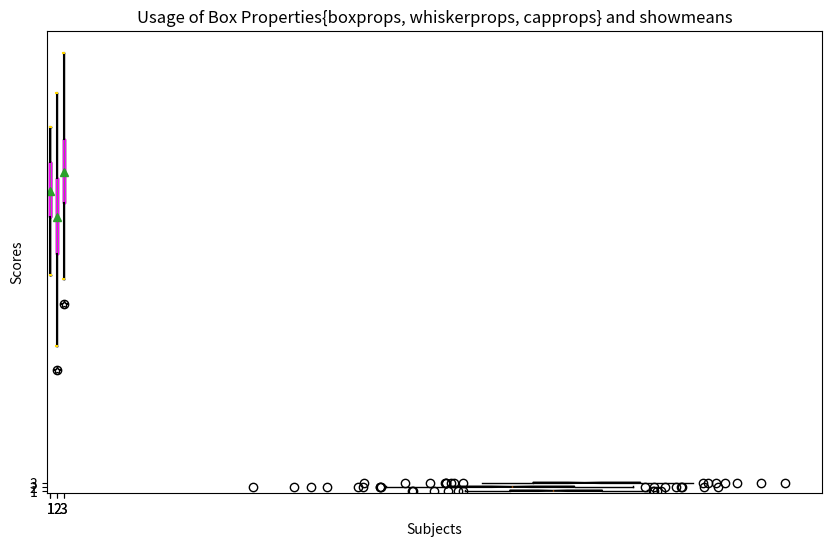
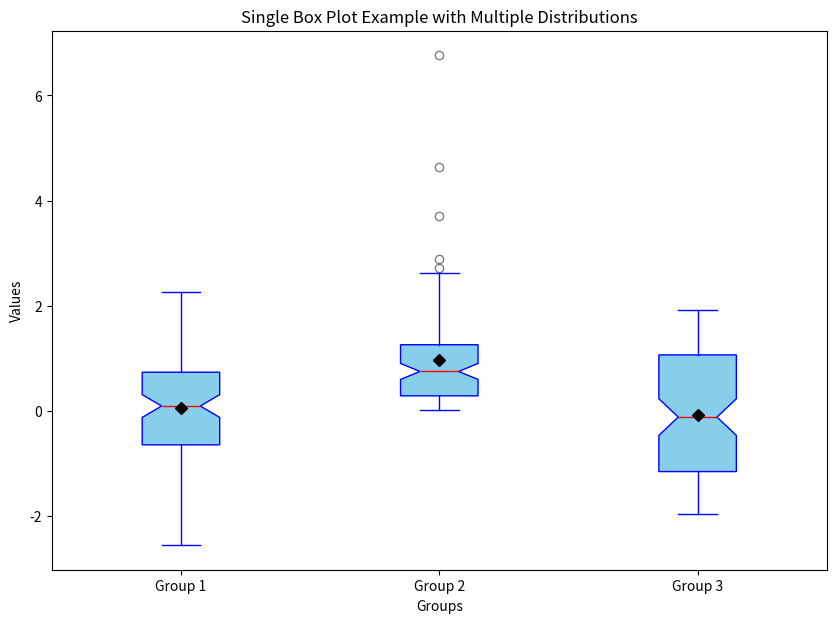
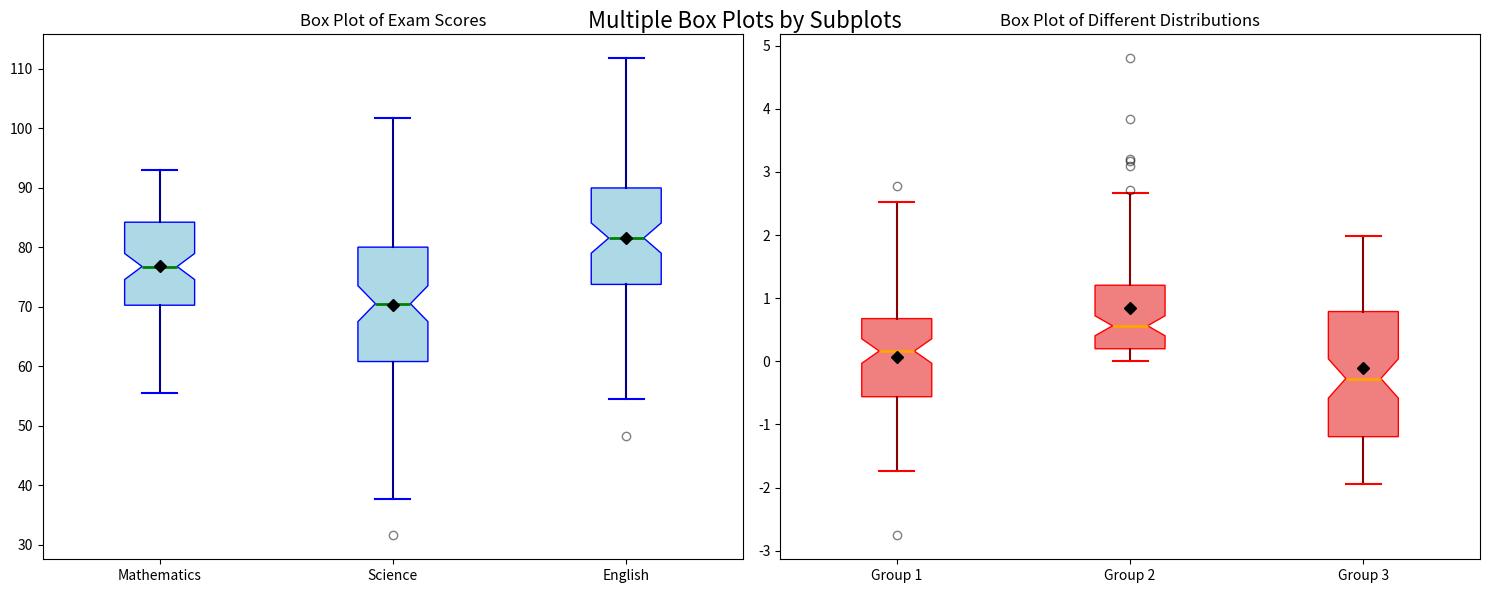

The script that saved these images, in order:
# Here we are fabricating functions that shows some use case working of Box Plot in Matplotlib [box plot is also known as whisker plot, but boxprops and whiskerprops plays different working roles]

# imports
import matplotlib.pyplot as plt
import numpy as np


# literals
plt.rcParams['figure.figsize'] = (10, 6)                                                    # generates 100 random data points from a normal distribution (also called Gaussian distribution).

np.random.seed(108)
math_scores = np.random.normal(75, 10, 100)                                                 # Mathematics: Mean 75, Std 10              Group A
science_scores = np.random.normal(70, 15, 100)                                              # Science: Mean 70, Std 15                  Group B
english_scores = np.random.normal(80, 12, 100)                                              # English: Mean 80, Std 12                  Group C

data = [math_scores, science_scores, english_scores]



# defined
def runtheplot(title):
    plt.xlabel('Subjects')
    plt.ylabel('Scores')
    plt.title(title)
    plt.show()


def box_info():
    sp = '~'*100
    print(f"The Math Score are -> {math_scores}\n\n{sp}\n\nThe Science Scores are -> {science_scores}\n\n{sp}\n\nThe English Scores are -> {english_scores}\n\n")


def box_plot_1():
    plt.boxplot(math_scores)
    # plt.boxplot(data)
    runtheplot('Basic Box or Whisker Plot')


def box_plot_2():
    '''This function uses notch, vert, patch_artist'''
    plt.boxplot(data, notch= True, vert= False, patch_artist= True, whis= 0.5)                     # try whis attribute as whis = False and whis=(5, 95) {btw, ts extends or shrinks the extreme(min, max) range allowing or hindering(stopping) outliers to be in the parallel line like looking range}
    runtheplot('Usage of Data Parameters{notch, vert, patch_artist}')


def box_plot_3():
    '''This function uses boxprops, whiskerprops, capprops, flierprops, medianprops, meanprops'''
    plt.boxplot(data,
                patch_artist= True,                                         # This parameter is necessary for applying box properties
                flierprops= dict(marker= '*', color= 'm', alpha= 1),
                medianprops= dict(color= 'orange', linewidth= 2),
                meanprops= dict(marker= 'o', markerfacecolor= 'k', markeredgecolor= 'aqua')) 
    runtheplot('Usage of Box Properties{flierprops, medianprops, meanprops}')
    # remember its FLIERprops and not FILTERprops


def box_plot_4():
    '''This function uses showmeans, showextrema, mediansshow'''
    # plt.boxplot(data, patch_artist=True, showmeans= True, showextrema= False, Showmedians= True)
    # runtheplot('Usage of Additional Options{showmeans, showextrema, showmedians')

    plt.boxplot(data,  
                patch_artist=True,
                boxprops= dict(facecolor= 'limegreen', color= 'magenta'),
                whiskerprops= dict(color= 'black', linewidth= 1.5),
                capprops= dict(color= 'gold', linewidth= 1.5),
                showmeans=True)
    runtheplot('Usage of Box Properties{boxprops, whiskerprops, capprops} and showmeans')               # there isn't showmedians and showextremas now

    
def box_plot_5():
    '''This function saves image for single box plot'''

    # Generate synthetic and random data
    np.random.seed(0)
    group1 = np.random.normal(0, 1, 100)
    group2 = np.random.exponential(1, 100)
    group3 = np.random.uniform(-2, 2, 100)
    data = [group1, group2, group3]

    # Create a box plot
    plt.figure(figsize=(10, 7))
    plt.boxplot(data, notch=True, vert=True, patch_artist=True,
                boxprops=dict(facecolor='skyblue', color='blue'),
                whiskerprops=dict(color='blue'),
                capprops=dict(color='blue'),
                flierprops=dict(marker='o', color='red', alpha=0.5),
                medianprops=dict(color='red'),
                meanprops=dict(marker='D', markerfacecolor='black', markeredgecolor='black'),
                showmeans=True )

    # Add labels and title
    plt.xlabel('Groups')
    plt.ylabel('Values')
    plt.title('Single Box Plot Example with Multiple Distributions')
    plt.xticks([1, 2, 3], ['Group 1', 'Group 2', 'Group 3'])

    # Show plot
    # [redacted]
    plt.show()


def box_plot_6():
    '''This function saves image for multiple box plots'''

    # literals
    np.random.seed(108)
    math_scores = np.random.normal(75, 10, 100)  # Mathematics: Mean 75, Std 10
    science_scores = np.random.normal(70, 15, 100)  # Science: Mean 70, Std 15
    english_scores = np.random.normal(80, 12, 100)  # English: Mean 80, Std 12
    data_subjects = [math_scores, science_scores, english_scores]

    group1 = np.random.normal(0, 1, 100)
    group2 = np.random.exponential(1, 100)
    group3 = np.random.uniform(-2, 2, 100)
    data_groups = [group1, group2, group3]

    # defined
    def runtheplot(title):
        plt.suptitle(title, fontsize=16)

    def box_plot_multiple():
        '''Displays multiple box plots in a single figure'''

        fig, axes = plt.subplots(nrows=1, ncols=2, figsize=(15, 6))

        # Box plot for subject scores
        axes[0].boxplot(data_subjects, notch=True, patch_artist=True,
                        boxprops=dict(facecolor='lightblue', color='blue'),
                        whiskerprops=dict(color='darkblue', linewidth=1.5),
                        capprops=dict(color='blue', linewidth=1.5),
                        flierprops=dict(marker='o', color='red', alpha=0.5),
                        medianprops=dict(color='green', linewidth=2),
                        meanprops=dict(marker='D', markerfacecolor='black', markeredgecolor='black'),
                        showmeans=True)
        axes[0].set_xticks([1, 2, 3])
        axes[0].set_xticklabels(['Mathematics', 'Science', 'English'])
        axes[0].set_title('Box Plot of Exam Scores')

        # Box plot for different distributions
        axes[1].boxplot(data_groups, notch=True, patch_artist=True,
                        boxprops=dict(facecolor='lightcoral', color='red'),
                        whiskerprops=dict(color='darkred', linewidth=1.5),
                        capprops=dict(color='red', linewidth=1.5),
                        flierprops=dict(marker='o', color='blue', alpha=0.5),
                        medianprops=dict(color='orange', linewidth=2),
                        meanprops=dict(marker='D', markerfacecolor='black', markeredgecolor='black'),
                        showmeans=True)
        axes[1].set_xticks([1, 2, 3])
        axes[1].set_xticklabels(['Group 1', 'Group 2', 'Group 3'])
        axes[1].set_title('Box Plot of Different Distributions')

        # Adjust layout and show plot
        plt.tight_layout()
        runtheplot('Multiple Box Plots by Subplots')
        # [redacted]

    # Call the function to create the plot
    box_plot_multiple()
    plt.show()



# Main
box_info()
box_plot_1()
box_plot_2()
box_plot_3() 
box_plot_4()
box_plot_5()
box_plot_6()



'''
@ Some attributes and Functions for Box Plots:

Data Parameters:
x: The data to be plotted, which can be a sequence or an array of sequences.
notch: Whether to display a notched box plot (True or False).
vert: Whether to display the box plot vertically (True) or horizontally (False).
patch_artist: Whether to fill the box with color (True or False).
whis: The length of the whiskers, specified as a float (multiple of the IQR), a tuple (percentiles), or 'range' (min and max).

Box Properties:
boxprops: Dictionary of properties for the boxes, such as facecolor and edgecolor.
whiskerprops: Dictionary of properties for the whiskers, such as color and linewidth.
capprops: Dictionary of properties for the caps, such as color and linewidth.
flierprops: Dictionary of properties for the outliers, such as marker, markerfacecolor, markeredgecolor, and alpha.
medianprops: Dictionary of properties for the medians, such as color and linewidth.
meanprops: Dictionary of properties for the mean markers, such as marker, markerfacecolor, and markeredgecolor.

Additional Options:
showmeans: Whether to show the means as points (True or False).
showextrema: Whether to show the extrema (minimum and maximum) values (True or False).
showmedians: Whether to show the medians (True or False).
'''

